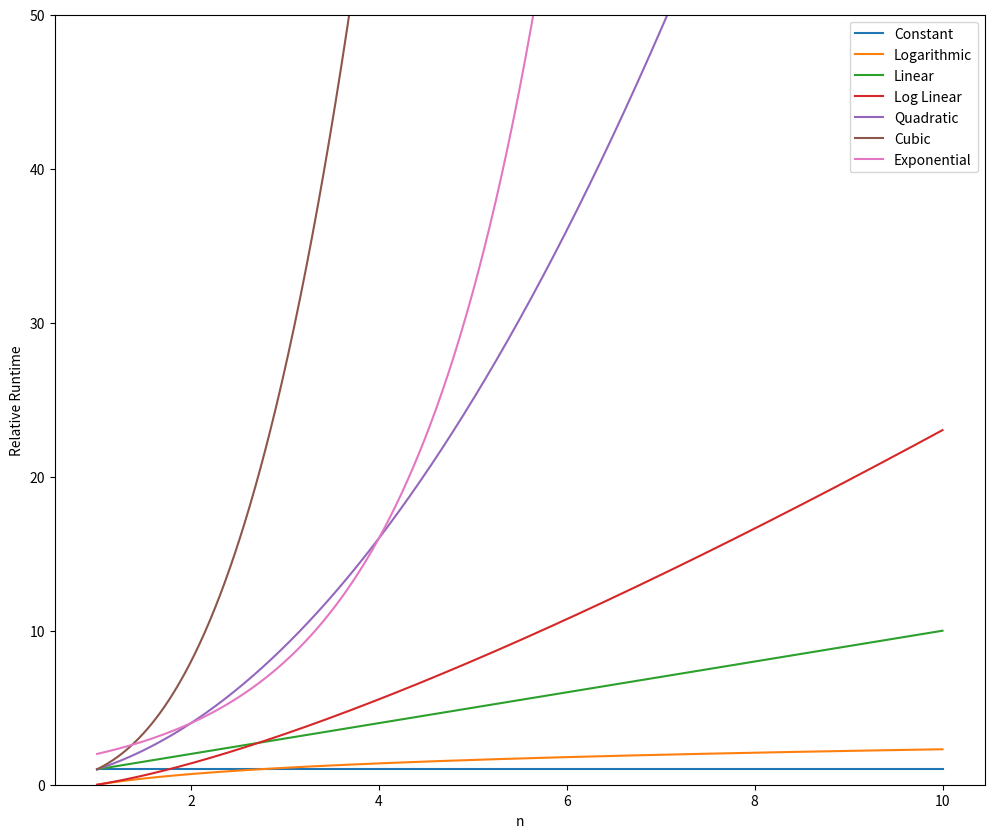

The matplotlib source for this figure:
import numpy as np
import matplotlib.pyplot as plt

# setup runtime comparisons
n = np.linspace(1, 10, 1000)
lables = ['Constant', 'Logarithmic', 'Linear', 'Log Linear', 'Quadratic', 'Cubic', 'Exponential']
big_o = [np.ones(n.shape), np.log(n), n, n*np.log(n), n**2, n**3, 2**n]

# Plot setup
plt.figure(figsize=(12, 10))
plt.ylim(0, 50)

for i in range(len(big_o)):
    plt.plot(n, big_o[i])

plt.legend(lables)
plt.xlabel('n')
plt.ylabel('Relative Runtime')
plt.show()
